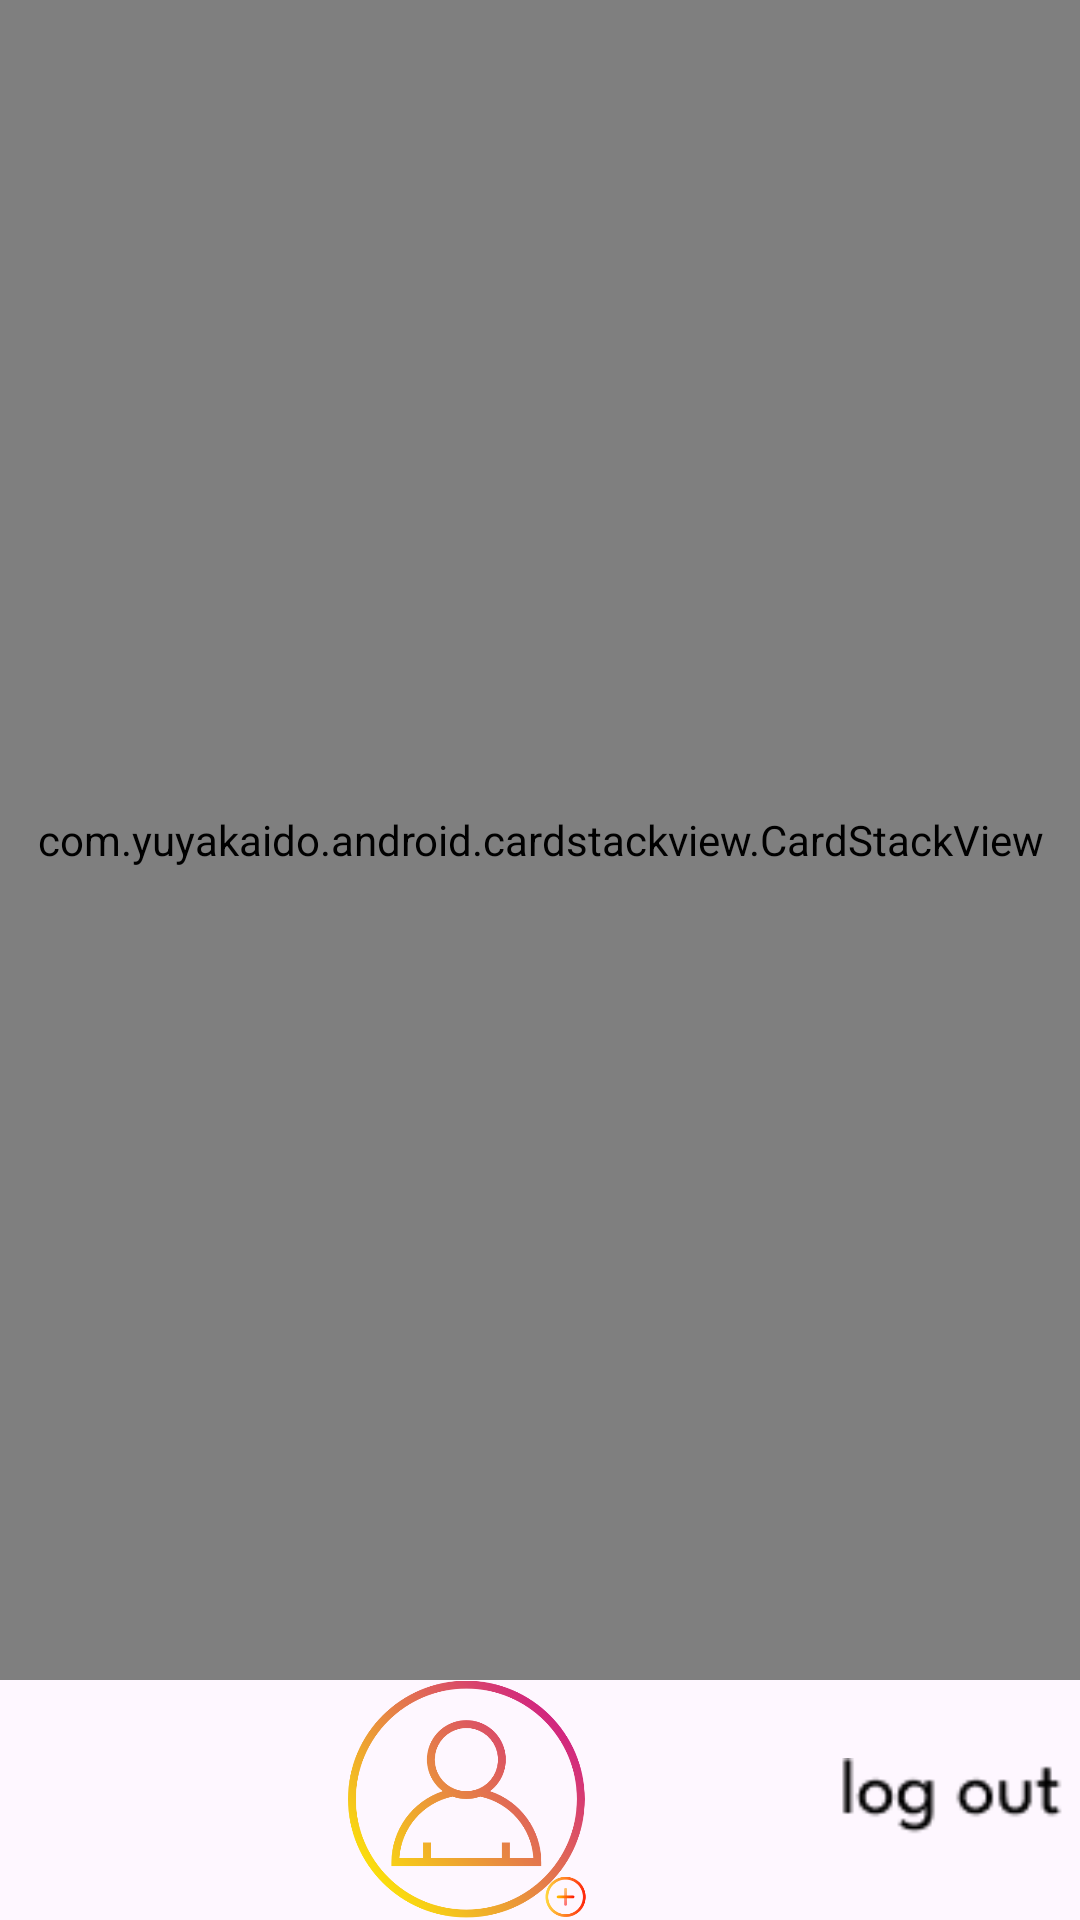

Write the Android layout XML for this screen, with the resource values it uses.
<!-- AndroidManifest.xml: application theme Theme.Cherry -->
<!-- res/layout/activity_main.xml -->
<?xml version="1.0" encoding="utf-8"?>
<androidx.constraintlayout.widget.ConstraintLayout xmlns:android="http://schemas.android.com/apk/res/android"
    xmlns:app="http://schemas.android.com/apk/res-auto"
    xmlns:tools="http://schemas.android.com/tools"
    android:layout_width="match_parent"
    android:layout_height="match_parent"
    tools:context=".MainActivity">

    <com.yuyakaido.android.cardstackview.CardStackView
        android:id="@+id/cardStackView"
        android:layout_marginBottom="80dp"
        android:layout_width="match_parent"
        android:layout_height="match_parent"
        tools:layout_editor_absoluteX="0dp"
        tools:layout_editor_absoluteY="-36dp" />

    <androidx.constraintlayout.widget.ConstraintLayout
        android:layout_width="match_parent"
        android:layout_height="80dp"
        app:layout_constraintBottom_toBottomOf="parent"
        app:layout_constraintTop_toTopOf="parent"
        app:layout_constraintVertical_bias="1.0"
        tools:layout_editor_absoluteX="48dp">

        <ImageView
            android:id="@+id/mypage"
            android:layout_width="80dp"
            android:layout_height="80dp"
            android:layout_marginEnd="164dp"
            android:src="@drawable/profile_img"
            app:layout_constraintBottom_toBottomOf="parent"
            app:layout_constraintEnd_toEndOf="parent"
            app:layout_constraintTop_toTopOf="parent"
            app:layout_constraintVertical_bias="0.0" />

        <ImageView
            android:id="@+id/logout"
            android:layout_width="80dp"
            android:layout_height="80dp"
            android:src="@drawable/logout"
            app:layout_constraintBottom_toBottomOf="parent"
            app:layout_constraintEnd_toEndOf="parent"
            app:layout_constraintTop_toTopOf="parent" />
    </androidx.constraintlayout.widget.ConstraintLayout>

</androidx.constraintlayout.widget.ConstraintLayout>
<!-- resources referenced by this layout -->
<resources>
  <!-- drawable logout: png bitmap (drawable, 54455 bytes) -->
  <!-- drawable profile_img: png bitmap (drawable-v24, 54916 bytes) -->
  <style name="Theme.Cherry" parent="Base.Theme.Cherry" />
  <style name="Base.Theme.Cherry" parent="Theme.Material3.DayNight.NoActionBar">
          
          
          <item name="windowNoTitle">true</item>
          <item name="colorPrimary">@color/main_color</item>
          <item name="colorPrimaryDark">@color/main_color</item>
      </style>
  <color name="main_color">#FF3399</color>
</resources>
